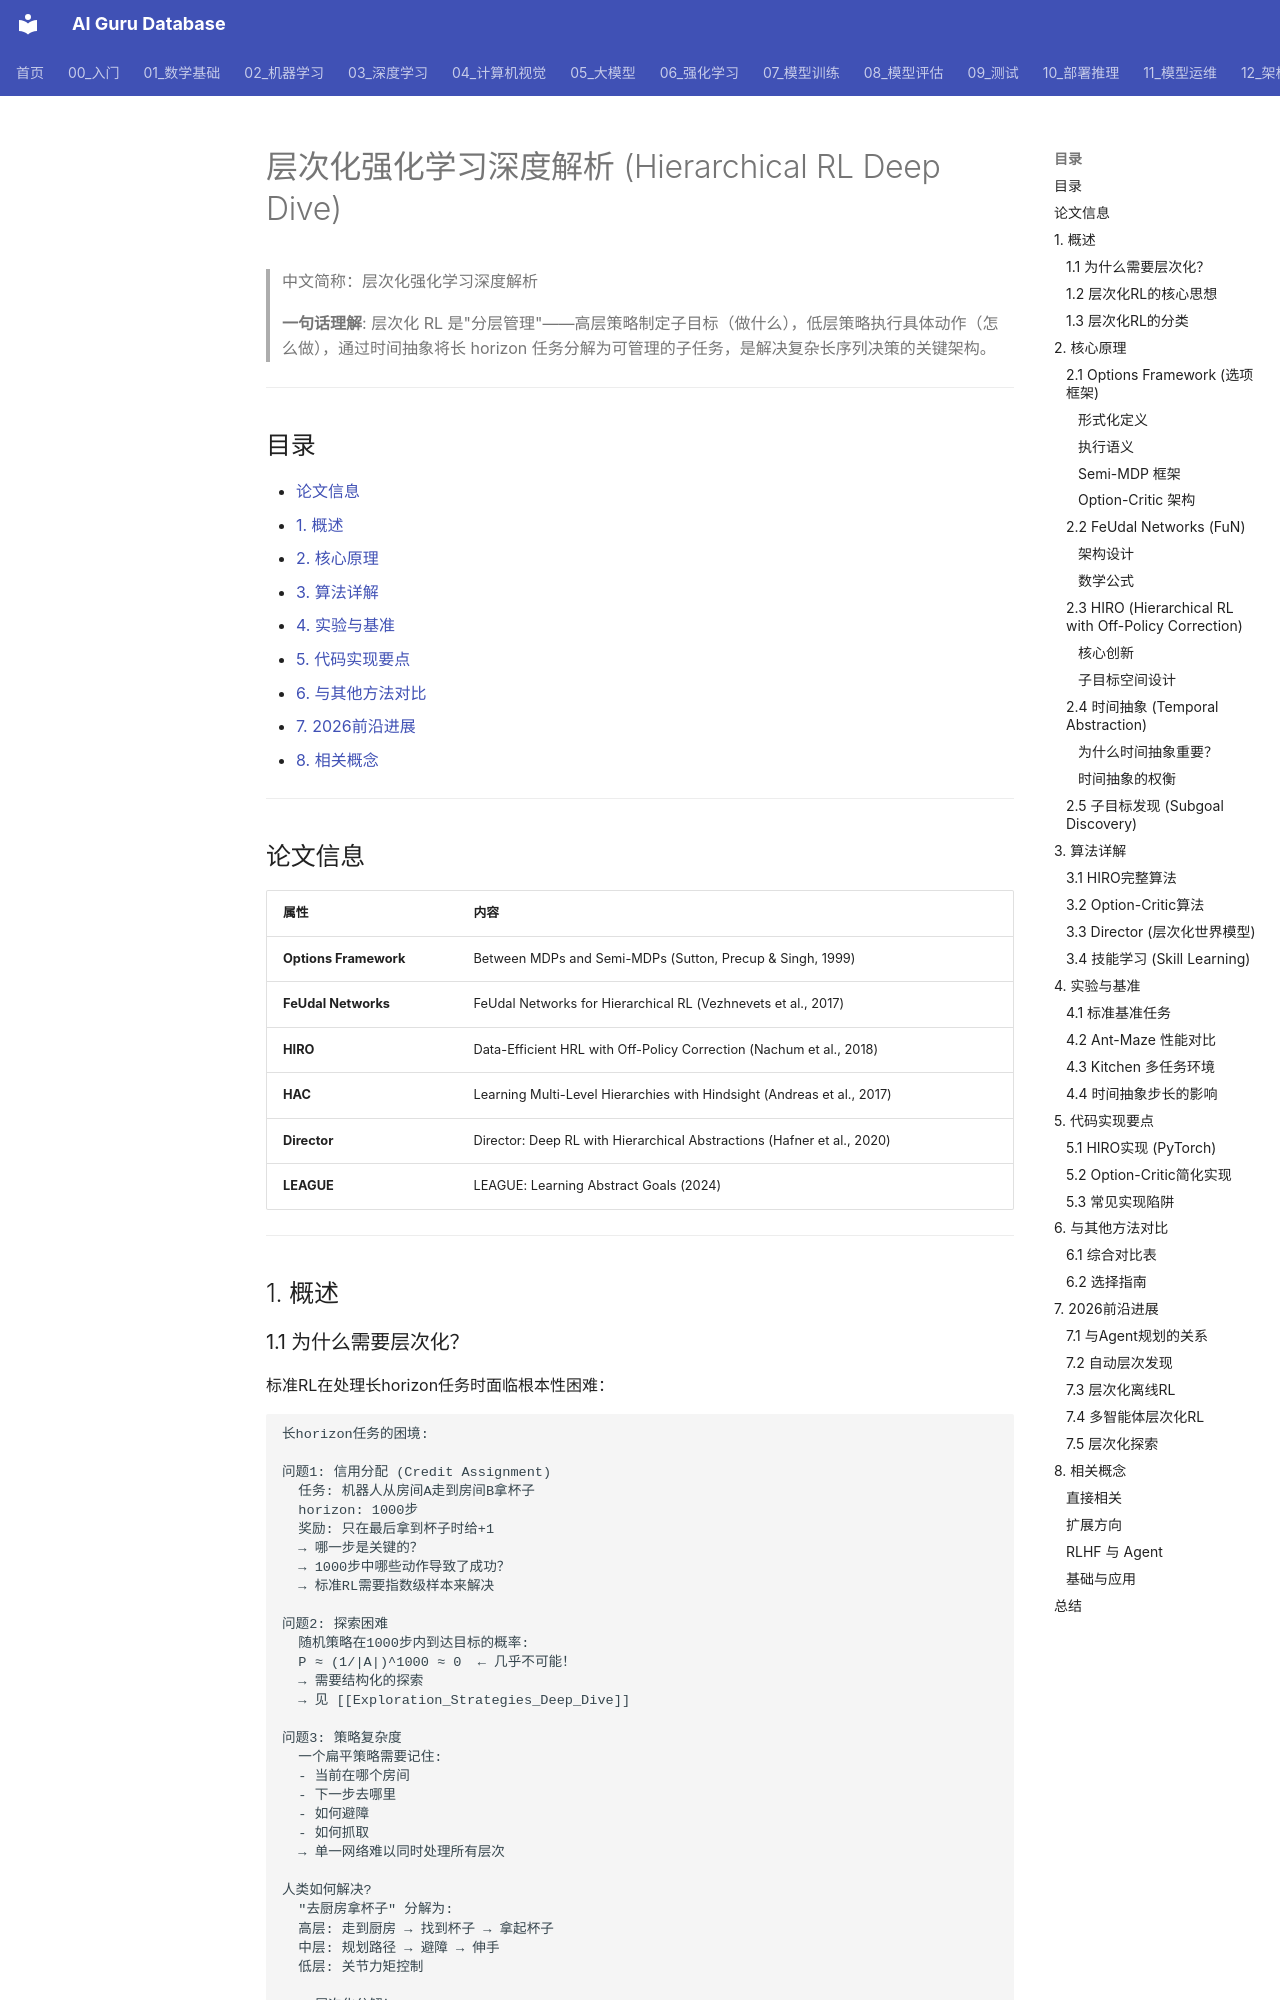

repository: ai-guru-global/ai-guru-database · page: 06_强化学习/02_深度强化学习/05_Hierarchical_RL_深入分析/index.html · generator: mkdocs

---
title: "层次化强化学习深度解析 (Hierarchical RL Deep Dive)"
category: 06-reinforcement-learning-deep-rl
tags: ["reinforcement-learning", "deep-rl", "hierarchical-rl", "options-framework", "temporal-abstraction", "subgoal", "skill-learning", "feudal-networks", "hiro"]
summary: "> **一句话理解**: 层次化RL是'分层管理'——高层策略制定子目标（做什么），低层策略执行具体动作（怎么做），通过时间抽象将长horizon任务分解为可管理的子任务，是解决复杂长序列决策的关键架构。"
created: 2026-07-19
updated: 2026-07-19
tier: core
aliases:
  - "Hierarchical RL Deep Dive"
  - "HRL"
  - "Options Framework"
  - Hierarchical_RL_Deep_Dive
sources: []

name_zh: "层次化强化学习深度解析"
---
# 层次化强化学习深度解析 (Hierarchical RL Deep Dive)

> 中文简称：层次化强化学习深度解析

> **一句话理解**: 层次化 RL 是"分层管理"——高层策略制定子目标（做什么），低层策略执行具体动作（怎么做），通过时间抽象将长 horizon 任务分解为可管理的子任务，是解决复杂长序列决策的关键架构。

---

## 目录

- [论文信息](#论文信息)
- [1. 概述](#1-概述)
- [2. 核心原理](#2-核心原理)
- [3. 算法详解](#3-算法详解)
- [4. 实验与基准](#4-实验与基准)
- [5. 代码实现要点](#5-代码实现要点)
- [6. 与其他方法对比](#6-与其他方法对比)
- [7. 2026前沿进展](#7-2026前沿进展)
- [8. 相关概念](#8-相关概念)

---

## 论文信息

| 属性 | 内容 |
|------|------|
| **Options Framework** | Between MDPs and Semi-MDPs (Sutton, Precup & Singh, 1999) |
| **FeUdal Networks** | FeUdal Networks for Hierarchical RL (Vezhnevets et al., 2017) |
| **HIRO** | Data-Efficient HRL with Off-Policy Correction (Nachum et al., 2018) |
| **HAC** | Learning Multi-Level Hierarchies with Hindsight (Andreas et al., 2017) |
| **Director** | Director: Deep RL with Hierarchical Abstractions (Hafner et al., 2020) |
| **LEAGUE** | LEAGUE: Learning Abstract Goals (2024) |

---

## 1. 概述

### 1.1 为什么需要层次化？

标准RL在处理长horizon任务时面临根本性困难：

```
长horizon任务的困境:

问题1: 信用分配 (Credit Assignment)
  任务: 机器人从房间A走到房间B拿杯子
  horizon: 1000步
  奖励: 只在最后拿到杯子时给+1
  → 哪一步是关键的？
  → 1000步中哪些动作导致了成功？
  → 标准RL需要指数级样本来解决

问题2: 探索困难
  随机策略在1000步内到达目标的概率:
  P ≈ (1/|A|)^1000 ≈ 0  ← 几乎不可能！
  → 需要结构化的探索
  → 见 [[Exploration_Strategies_Deep_Dive]]

问题3: 策略复杂度
  一个扁平策略需要记住:
  - 当前在哪个房间
  - 下一步去哪里
  - 如何避障
  - 如何抓取
  → 单一网络难以同时处理所有层次

人类如何解决?
  "去厨房拿杯子" 分解为:
  高层: 走到厨房 → 找到杯子 → 拿起杯子
  中层: 规划路径 → 避障 → 伸手
  低层: 关节力矩控制

  → 层次化分解！
```
